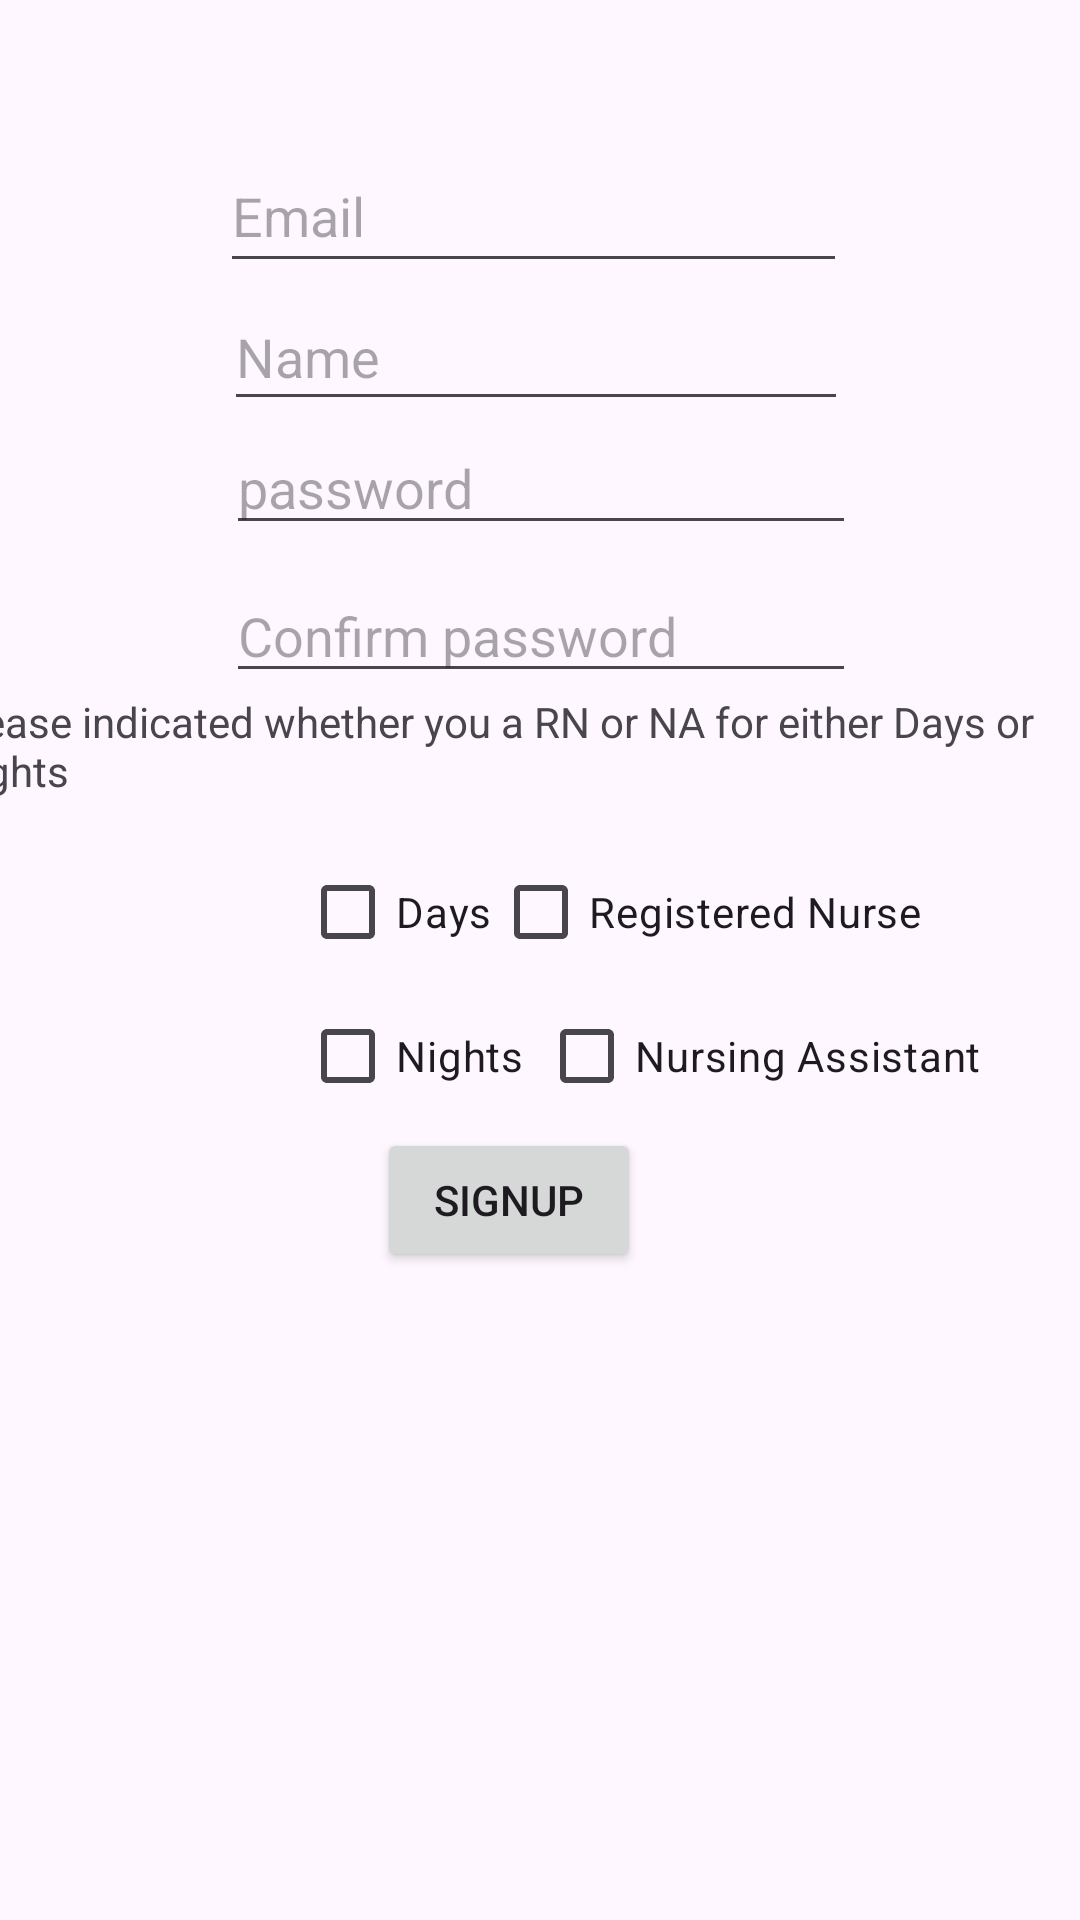

Here is an Android app screen rendered from its layout file. Give the layout XML and the strings, colors and styles it references.
<!-- AndroidManifest.xml: application theme Theme.FlexAppUsingMVVM -->
<!-- res/layout/activity_signup.xml -->
<?xml version="1.0" encoding="utf-8"?>
<layout
    xmlns:android="http://schemas.android.com/apk/res/android"
    xmlns:app="http://schemas.android.com/apk/res-auto"
    xmlns:tools="http://schemas.android.com/tools">

    <data>
        <variable
            name="viewModel"
            type="com.example.flexappusingmvvm.viewmodel.UserDataViewModel" />
    </data>
<androidx.constraintlayout.widget.ConstraintLayout
    android:layout_width="match_parent"
    android:layout_height="match_parent"
    tools:context=".view.SignupActivity">

    <EditText
        android:id="@+id/email"
        android:layout_width="209dp"
        android:layout_height="48dp"
        android:layout_marginTop="76dp"
        android:ems="10"
        android:hint="Email"
        android:inputType="textEmailAddress"
        app:layout_constraintBottom_toTopOf="@+id/name"
        app:layout_constraintEnd_toEndOf="parent"
        app:layout_constraintHorizontal_bias="0.485"
        app:layout_constraintStart_toStartOf="parent"
        app:layout_constraintTop_toTopOf="parent"
        app:layout_constraintVertical_bias="1.0" />

    <EditText
        android:id="@+id/password"
        android:layout_width="wrap_content"
        android:layout_height="wrap_content"
        android:layout_marginBottom="8dp"
        android:ems="10"
        android:hint="password"
        android:inputType="textPassword"
        app:layout_constraintBottom_toTopOf="@+id/repassword"
        app:layout_constraintEnd_toEndOf="parent"
        app:layout_constraintHorizontal_bias="0.502"
        app:layout_constraintStart_toStartOf="parent" />

    <EditText
        android:id="@+id/repassword"
        android:layout_width="wrap_content"
        android:layout_height="wrap_content"
        android:ems="10"
        android:hint="Confirm password"
        android:inputType="textPassword"
        app:layout_constraintBottom_toTopOf="@+id/TV_indicate"
        app:layout_constraintEnd_toEndOf="parent"
        app:layout_constraintHorizontal_bias="0.502"
        app:layout_constraintStart_toStartOf="parent" />

    <Button
        android:id="@+id/signup"
        android:layout_width="wrap_content"
        android:layout_height="wrap_content"
        android:layout_marginBottom="216dp"
        android:text="Signup"
        app:layout_constraintBottom_toBottomOf="parent"
        app:layout_constraintEnd_toEndOf="parent"
        app:layout_constraintHorizontal_bias="0.462"
        app:layout_constraintStart_toStartOf="parent" />

    <EditText
        android:id="@+id/name"
        android:layout_width="208dp"
        android:layout_height="46dp"
        android:ems="10"
        android:hint="Name"
        android:inputType="text"
        app:layout_constraintBottom_toTopOf="@+id/password"
        app:layout_constraintEnd_toEndOf="parent"
        app:layout_constraintHorizontal_bias="0.492"
        app:layout_constraintStart_toStartOf="parent" />

    <TextView
        android:id="@+id/TV_indicate"
        android:layout_width="397dp"
        android:layout_height="49dp"
        android:text="Please indicated whether you a RN or NA for either Days or Nights"
        app:layout_constraintBottom_toTopOf="@id/CBDays"
        app:layout_constraintEnd_toEndOf="parent"
        app:layout_constraintStart_toStartOf="parent"
        tools:layout_editor_absoluteY="282dp" />

    <CheckBox
        android:id="@+id/CBDays"
        android:layout_width="wrap_content"
        android:layout_height="wrap_content"
        android:layout_marginStart="100dp"
        android:text="Days"

        app:layout_constraintBottom_toTopOf="@+id/CBNights"
        app:layout_constraintStart_toStartOf="parent" />

    <CheckBox
        android:id="@+id/CBNights"
        android:layout_width="wrap_content"
        android:layout_height="wrap_content"
        android:layout_marginStart="100dp"
        android:text="Nights"
        app:layout_constraintBottom_toTopOf="@id/signup"
        app:layout_constraintStart_toStartOf="parent"
        tools:layout_editor_absoluteY="380dp" />

    <CheckBox
        android:id="@+id/CB_RN"
        android:layout_width="wrap_content"
        android:layout_height="wrap_content"
        android:layout_marginEnd="52dp"
        android:text="Registered Nurse"
        app:layout_constraintBottom_toTopOf="@+id/CB_NA"
        app:layout_constraintEnd_toEndOf="parent"
        app:layout_constraintHorizontal_bias="0.426"
        app:layout_constraintStart_toEndOf="@+id/CBDays" />

    <CheckBox
        android:id="@+id/CB_NA"
        android:layout_width="wrap_content"
        android:layout_height="wrap_content"
        android:text="Nursing Assistant"
        app:layout_constraintBottom_toTopOf="@id/signup"
        app:layout_constraintEnd_toEndOf="parent"
        app:layout_constraintHorizontal_bias="0.133"
        app:layout_constraintStart_toEndOf="@+id/CBNights"
        tools:layout_editor_absoluteY="380dp" />

</androidx.constraintlayout.widget.ConstraintLayout>
</layout>
<!-- resources referenced by this layout -->
<resources>
  <style name="Theme.FlexAppUsingMVVM" parent="Base.Theme.FlexAppUsingMVVM" />
  <style name="Base.Theme.FlexAppUsingMVVM" parent="Theme.Material3.DayNight.NoActionBar">
          
          
      </style>
</resources>
